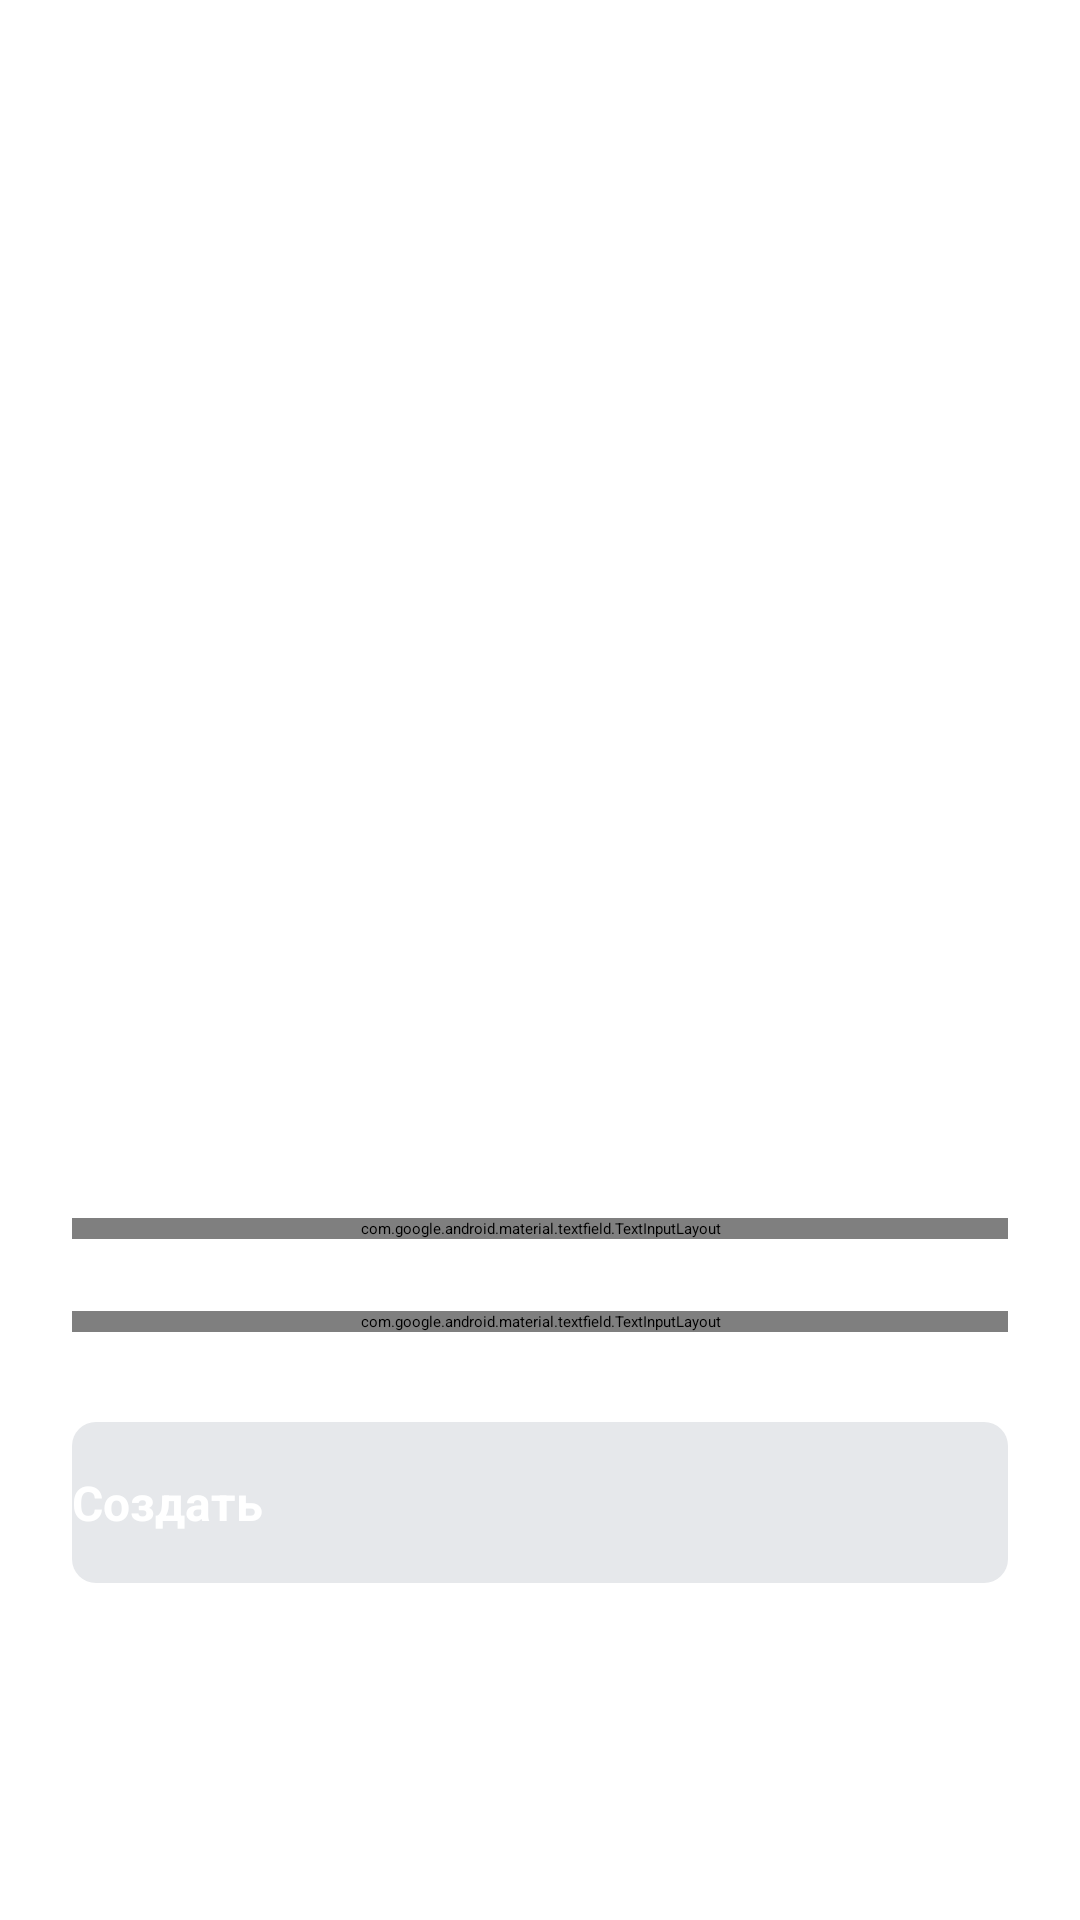

Here is an Android app screen rendered from its layout file. Give the layout XML and the strings, colors and styles it references.
<!-- AndroidManifest.xml: application theme Theme.PlaylistMaker -->
<!-- res/layout/fragment_create_playlist.xml -->
<?xml version="1.0" encoding="utf-8"?>
<ScrollView
    xmlns:android="http://schemas.android.com/apk/res/android"
    xmlns:app="http://schemas.android.com/apk/res-auto"
    android:layout_width="match_parent"
    android:layout_height="match_parent"
    android:background="@color/background_color">

<androidx.constraintlayout.widget.ConstraintLayout
    android:layout_width="match_parent"
    android:layout_height="wrap_content"
    android:paddingBottom="24dp">

    <androidx.constraintlayout.widget.ConstraintLayout
        android:id="@+id/coverCardView"
        android:layout_width="358dp"
        android:layout_height="358dp"
        android:layout_marginHorizontal="@dimen/twenty_four"
        android:layout_marginTop="@dimen/twenty_four"
        android:clickable="true"
        android:focusable="true"
        app:layout_constraintDimensionRatio="1:1"
        app:layout_constraintEnd_toEndOf="parent"
        app:layout_constraintStart_toStartOf="parent"
        app:layout_constraintTop_toTopOf="parent">

        <ImageView
            android:id="@+id/coverImageView"
            android:layout_width="match_parent"
            android:layout_height="match_parent"
            android:scaleType="centerCrop"
            android:visibility="gone"
            android:contentDescription="@string/playlist_name" />

        <ImageView
            android:id="@+id/placeholderIcon"
            android:layout_width="wrap_content"
            android:layout_height="wrap_content"
            android:src="@drawable/add_image_icon"
            android:contentDescription="@string/playlist_name"
            app:layout_constraintTop_toTopOf="parent"
            app:layout_constraintBottom_toBottomOf="parent"
            app:layout_constraintStart_toStartOf="parent"
            app:layout_constraintEnd_toEndOf="parent" />

    </androidx.constraintlayout.widget.ConstraintLayout>

    <com.google.android.material.textfield.TextInputLayout
        android:id="@+id/nameInputLayout"
        android:layout_width="match_parent"
        android:layout_height="wrap_content"
        android:layout_marginHorizontal="@dimen/twenty_four"
        android:layout_marginTop="@dimen/twenty_four"
        app:layout_constraintTop_toBottomOf="@id/coverCardView"
        app:layout_constraintStart_toStartOf="parent"
        app:layout_constraintEnd_toEndOf="parent"
        app:boxStrokeColor="@color/text_input_box_stroke_color"
        app:hintTextColor="@color/text_input_hint_color"
        style="@style/Widget.MaterialComponents.TextInputLayout.OutlinedBox">

        <com.google.android.material.textfield.TextInputEditText
            android:id="@+id/nameEditText"
            android:layout_width="match_parent"
            android:layout_height="wrap_content"
            android:hint="@string/playlist_name"
            android:textColor="@color/textColorPrimary"
            android:textColorHint="@color/gray"
            android:inputType="text"
            android:maxLines="1" />

    </com.google.android.material.textfield.TextInputLayout>

    <com.google.android.material.textfield.TextInputLayout
        android:id="@+id/descriptionInputLayout"
        android:layout_width="match_parent"
        android:layout_height="wrap_content"
        android:layout_marginHorizontal="@dimen/twenty_four"
        android:layout_marginTop="@dimen/twenty_four"
        app:layout_constraintTop_toBottomOf="@id/nameInputLayout"
        app:layout_constraintStart_toStartOf="parent"
        app:layout_constraintEnd_toEndOf="parent"
        app:boxStrokeColor="@color/text_input_box_stroke_color"
        app:hintTextColor="@color/text_input_hint_color"
        style="@style/Widget.MaterialComponents.TextInputLayout.OutlinedBox">

        <com.google.android.material.textfield.TextInputEditText
            android:id="@+id/descriptionEditText"
            android:layout_width="match_parent"
            android:layout_height="wrap_content"
            android:hint="@string/playlist_description"
            android:textColor="@color/textColorPrimary"
            android:textColorHint="@color/gray"
            android:inputType="textMultiLine"
            android:maxLines="3" />

    </com.google.android.material.textfield.TextInputLayout>

    <Button
        android:id="@+id/createButton"
        android:layout_width="match_parent"
        android:layout_height="wrap_content"
        android:text="@string/create"
        android:textSize="16sp"
        android:textStyle="bold"
        android:textColor="@color/white"
        android:layout_marginHorizontal="@dimen/twenty_four"
        android:layout_marginTop="@dimen/thirty"
        android:paddingVertical="16dp"
        android:background="@drawable/button_create_playlist"
        app:layout_constraintTop_toBottomOf="@id/descriptionInputLayout"
        app:layout_constraintStart_toStartOf="parent"
        app:layout_constraintEnd_toEndOf="parent"
        android:enabled="false" />

</androidx.constraintlayout.widget.ConstraintLayout>
</ScrollView>
<!-- resources referenced by this layout -->
<resources>
  <color name="background_color">#FFFFFF</color>
  <color name="gray">#AEAFB4</color>
  <color name="textColorPrimary">#000000</color>
  <color name="white">#FFFFFF</color>
  <dimen name="thirty">30sp</dimen>
  <dimen name="twenty_four">24sp</dimen>
  <!-- drawable add_image_icon (drawable) -->
  <?xml version="1.0" encoding="utf-8"?>
  <bitmap xmlns:android="http://schemas.android.com/apk/res/android"
      android:src="@drawable/add_playlist_image"
      android:gravity="center" />
  <!-- drawable button_create_playlist (drawable) -->
  <?xml version="1.0" encoding="utf-8"?>
  <selector xmlns:android="http://schemas.android.com/apk/res/android">
      <item android:state_enabled="false">
          <shape android:shape="rectangle">
              <solid android:color="#E6E8EB" />
              <corners android:radius="8dp" />
          </shape>
      </item>
      <item android:state_enabled="true">
          <shape android:shape="rectangle">
              <solid android:color="@color/blue" />
              <corners android:radius="8dp" />
          </shape>
      </item>
  </selector>
  <string name="create">Создать</string>
  <string name="playlist_description">Описание</string>
  <string name="playlist_name">Название*</string>
  <color name="blue">#3772E7</color>
</resources>
